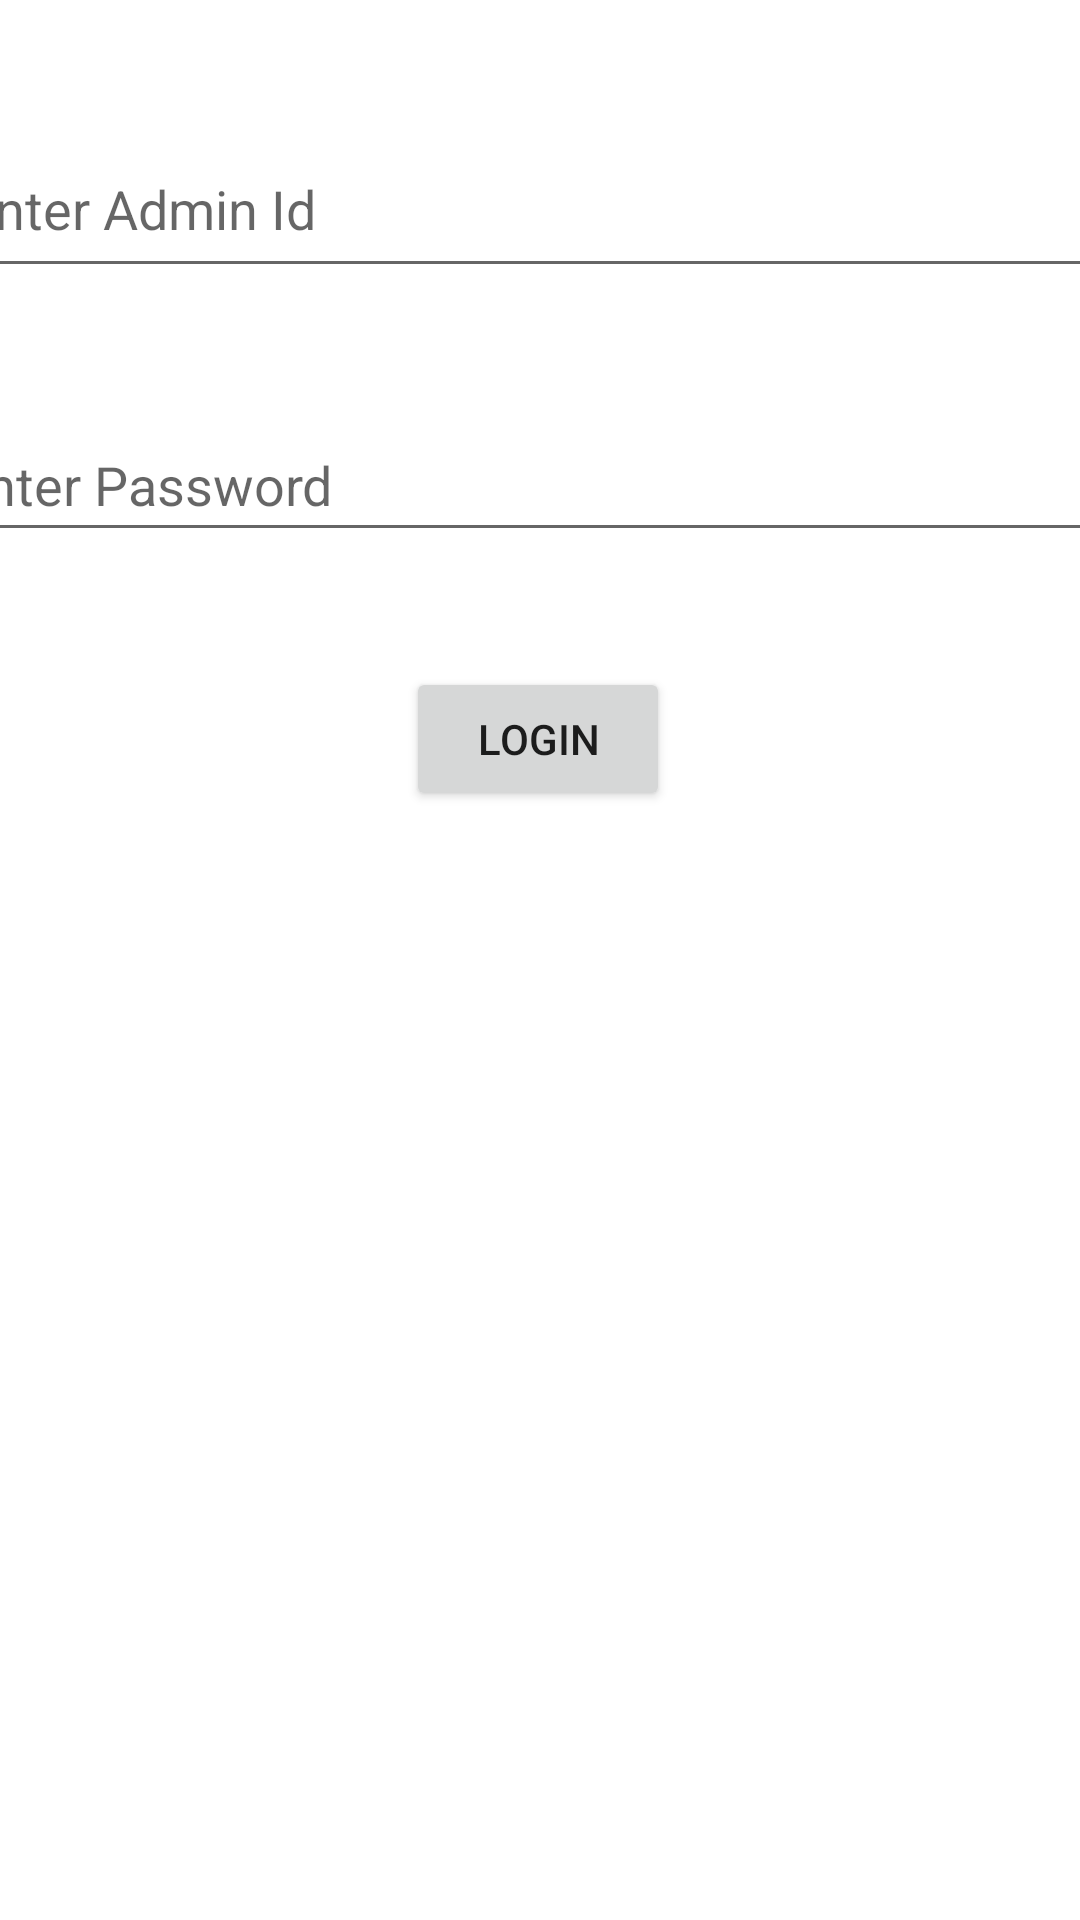

This screen was rendered from an Android layout file. Write that file and the resources it references.
<!-- AndroidManifest.xml: application theme Theme.EmployeeManagementSystem -->
<!-- res/layout/activity_admin_auth.xml -->
<?xml version="1.0" encoding="utf-8"?>
<androidx.constraintlayout.widget.ConstraintLayout xmlns:android="http://schemas.android.com/apk/res/android"
    xmlns:app="http://schemas.android.com/apk/res-auto"
    xmlns:tools="http://schemas.android.com/tools"
    android:layout_width="match_parent"
    android:layout_height="match_parent"
    tools:context=".AdminAuth">

    <EditText
        android:id="@+id/userId"
        android:layout_width="393dp"
        android:layout_height="56dp"
        android:layout_marginTop="40dp"
        android:ems="10"
        android:inputType="textPersonName"
        android:hint="Enter Admin Id"
        app:layout_constraintEnd_toEndOf="parent"
        app:layout_constraintStart_toStartOf="parent"
        app:layout_constraintTop_toTopOf="parent" />

    <EditText
        android:id="@+id/userPass"
        android:layout_width="399dp"
        android:layout_height="48dp"
        android:layout_marginTop="40dp"
        android:ems="10"
        android:inputType="textPersonName"
        android:minHeight="48dp"
        android:hint="Enter Password"
        app:layout_constraintEnd_toEndOf="parent"
        app:layout_constraintHorizontal_bias="0.502"
        app:layout_constraintStart_toStartOf="parent"
        app:layout_constraintTop_toBottomOf="@+id/userId" />

    <Button
        android:id="@+id/adminLoginButton"
        android:layout_width="wrap_content"
        android:layout_height="wrap_content"
        android:text="Login"
        android:onClick="onAdminLogin"
        app:layout_constraintBottom_toBottomOf="parent"
        app:layout_constraintEnd_toEndOf="parent"
        app:layout_constraintHorizontal_bias="0.498"
        app:layout_constraintStart_toStartOf="parent"
        app:layout_constraintTop_toBottomOf="@+id/userPass"
        app:layout_constraintVertical_bias="0.094" />
</androidx.constraintlayout.widget.ConstraintLayout>
<!-- resources referenced by this layout -->
<resources>
  <style name="Theme.EmployeeManagementSystem" parent="Theme.MaterialComponents.DayNight.DarkActionBar">
          
          <item name="colorPrimary">@color/purple_500</item>
          <item name="colorPrimaryVariant">@color/purple_700</item>
          <item name="colorOnPrimary">@color/white</item>
          
          <item name="colorSecondary">@color/teal_200</item>
          <item name="colorSecondaryVariant">@color/teal_700</item>
          <item name="colorOnSecondary">@color/black</item>
          
          <item name="android:statusBarColor" tools:targetApi="l">?attr/colorPrimaryVariant</item>
          
      </style>
  <!-- not gathered from this repository: default colours our renderer supplied (Android Studio template values) -->
  <color name="purple_500">#FF6200EE</color>
  <color name="purple_700">#FF3700B3</color>
  <color name="teal_200">#FF03DAC5</color>
  <color name="teal_700">#FF018786</color>
  <color name="black">#FF000000</color>
  <color name="white">#FFFFFFFF</color>
</resources>
